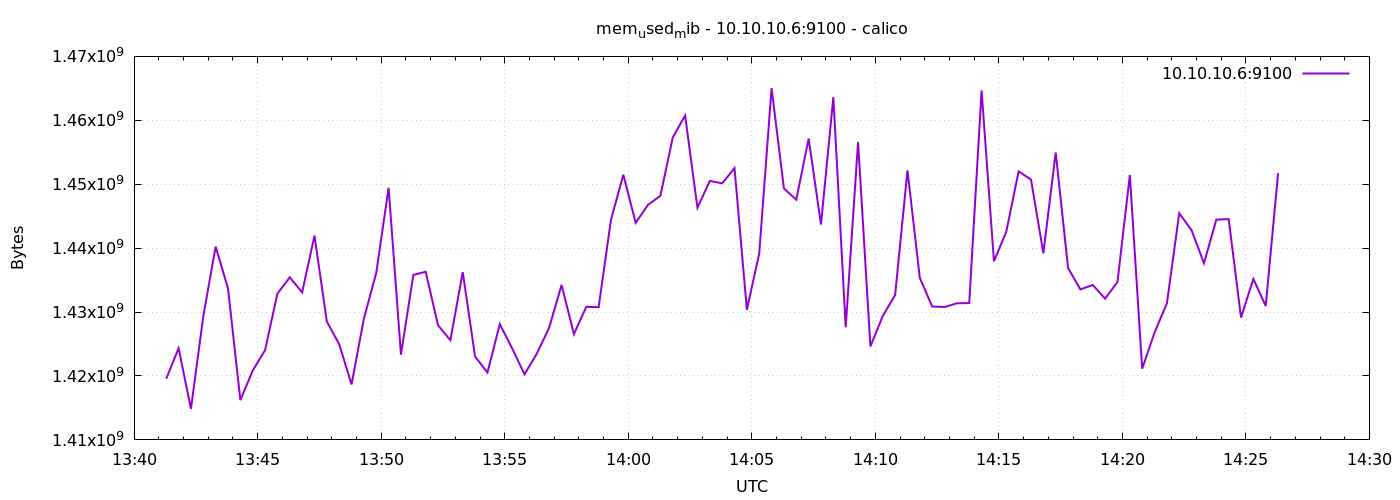

Data behind this chart, as committed beside it:
1776865278	1419571200
1776865308	1424334848
1776865338	1414864896
1776865368	1429368832
1776865398	1440247808
1776865428	1433690112
1776865458	1416220672
1776865488	1420832768
1776865518	1424044032
1776865548	1432887296
1776865578	1435430912
1776865608	1433079808
1776865638	1441951744
1776865668	1428508672
1776865698	1424961536
1776865728	1418678272
1776865758	1428992000
1776865788	1436135424
1776865818	1449447424
1776865848	1423331328
1776865878	1435803648
1776865908	1436303360
1776865938	1427935232
1776865968	1425592320
1776865998	1436250112
1776866028	1423036416
1776866058	1420541952
1776866088	1428123648
1776866118	1424314368
1776866148	1420263424
1776866178	1423503360
1776866208	1427574784
1776866238	1434247168
1776866268	1426542592
1776866298	1430818816
1776866328	1430761472
1776866358	1444438016
1776866388	1451487232
1776866418	1443962880
1776866448	1446785024
1776866478	1448194048
1776866508	1457307648
1776866538	1460752384
1776866568	1446309888
1776866598	1450524672
1776866628	1450135552
1776866658	1452515328
1776866688	1430355968
1776866718	1439162368
1776866748	1465032704
1776866778	1449340928
1776866808	1447579648
1776866838	1457139712
1776866868	1443692544
1776866898	1463615488
1776866928	1427632128
1776866958	1456615424
1776866988	1424613376
1776867018	1429381120
1776867048	1432666112
1776867078	1452163072
... 30 more rows
